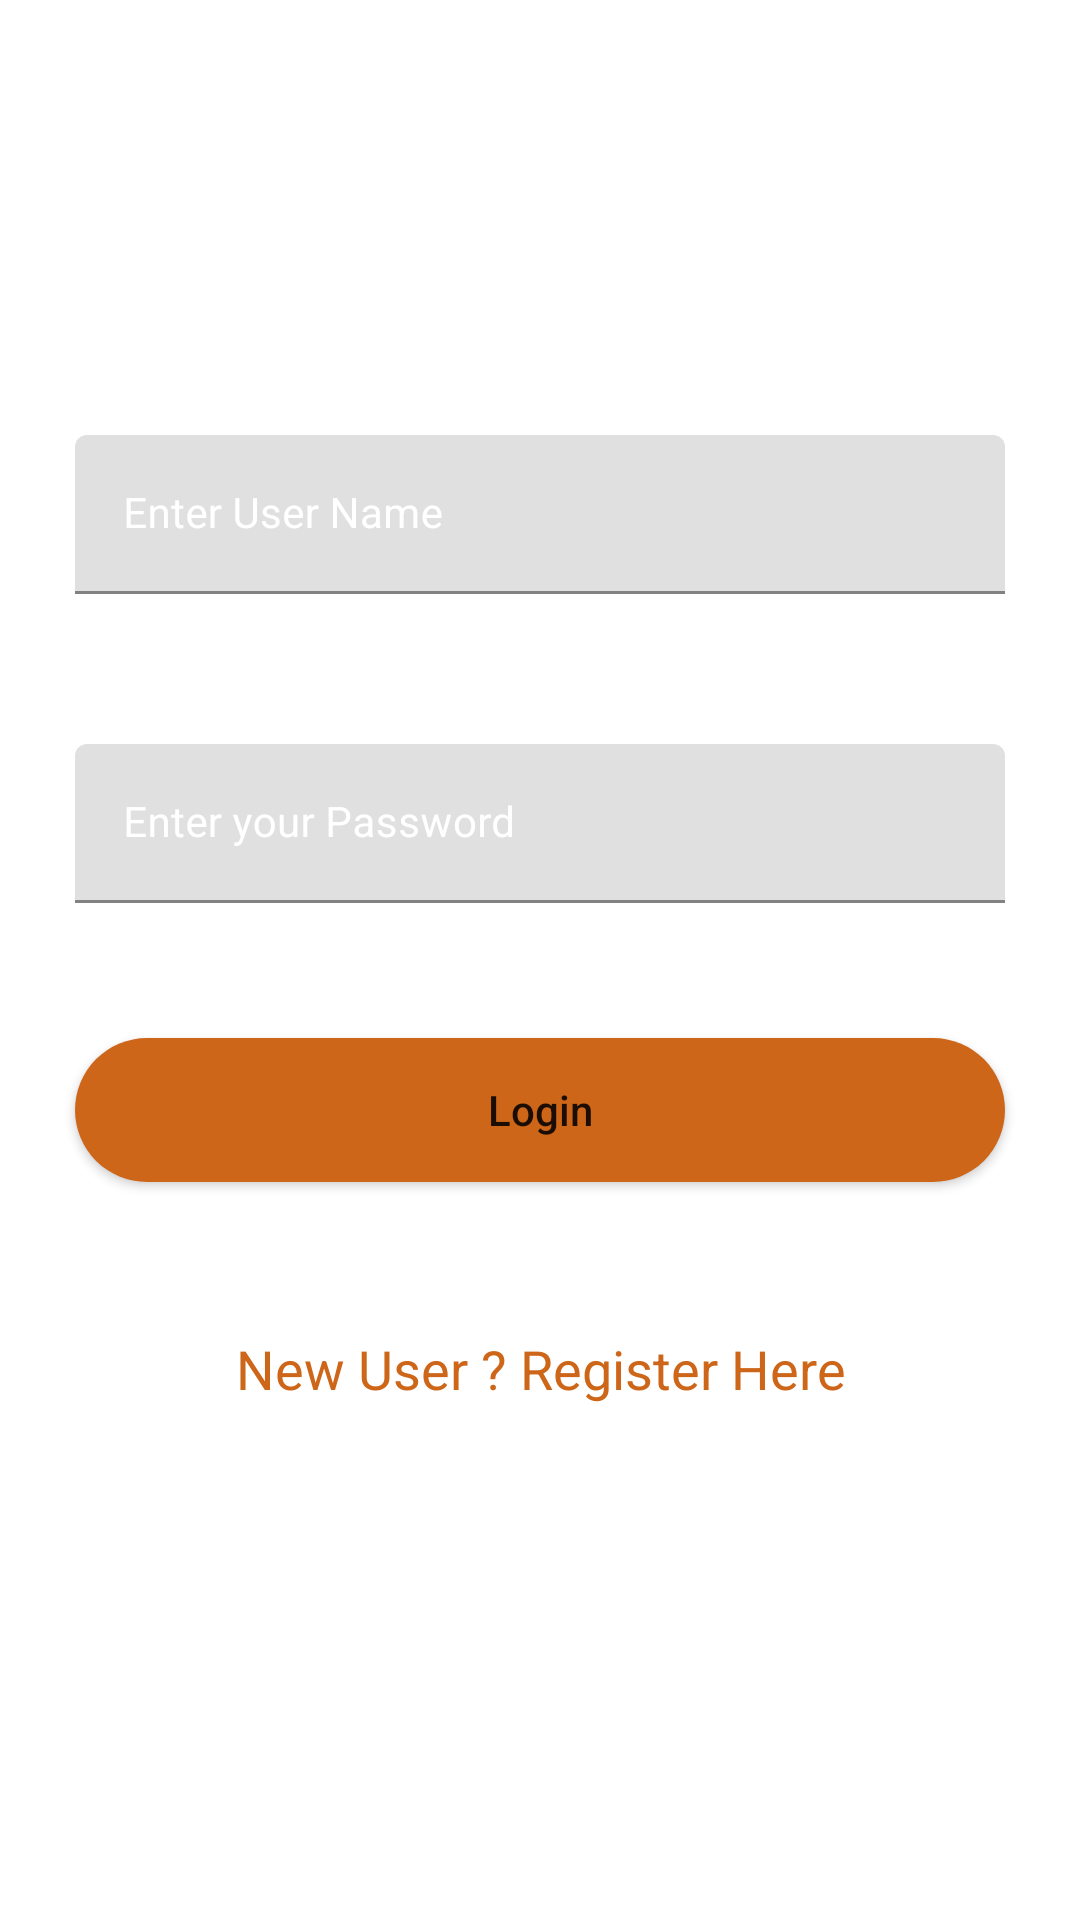

Layout XML and referenced resources for this Android screen:
<!-- AndroidManifest.xml: application theme Theme.Lab9 -->
<!-- res/layout/activity_login.xml -->
<?xml version="1.0" encoding="utf-8"?>
<RelativeLayout
    xmlns:android="http://schemas.android.com/apk/res/android"
    xmlns:app="http://schemas.android.com/apk/res-auto"
    xmlns:tools="http://schemas.android.com/tools"
    android:layout_width="match_parent"
    android:layout_height="match_parent"
    android:background="@color/white"
    tools:context=".Login">

    <ImageView
        android:id="@+id/back"
        android:layout_width="match_parent"
        android:layout_height="match_parent"
        android:alpha="0.4"
        android:background="@drawable/back"
        app:layout_constraintBottom_toBottomOf="parent"
        app:layout_constraintEnd_toEndOf="parent"
        app:layout_constraintStart_toStartOf="parent"
        app:layout_constraintTop_toTopOf="parent" />
    
    <com.google.android.material.textfield.TextInputLayout
        android:id="@+id/idTILUserName"

        android:layout_width="match_parent"
        android:layout_height="wrap_content"
        android:layout_marginStart="20dp"
        android:layout_marginTop="140dp"
        android:layout_marginEnd="20dp"
        android:hint="Enter User Name"
        android:padding="5dp"
        android:textColorHint="@color/white"
        app:hintTextColor="@color/white">

        <com.google.android.material.textfield.TextInputEditText
            android:id="@+id/idEdtUserName"
            android:layout_width="match_parent"
            android:layout_height="match_parent"
            android:ems="10"
            android:importantForAutofill="no"
            android:inputType="textEmailAddress"
            android:textColor="@color/purple_500"
            android:textColorHint="@color/purple_200"
            android:textSize="14sp"
            tools:visibility="visible" />
    </com.google.android.material.textfield.TextInputLayout>

    
    <com.google.android.material.textfield.TextInputLayout
        android:id="@+id/idTILPassword"

        android:layout_width="match_parent"
        android:layout_height="wrap_content"
        android:layout_below="@id/idTILUserName"
        android:layout_marginStart="20dp"
        android:layout_marginTop="40dp"
        android:layout_marginEnd="20dp"
        android:hint="Enter your Password"
        android:padding="5dp"
        android:textColorHint="@color/white"
        app:hintTextColor="@color/white">

        <com.google.android.material.textfield.TextInputEditText
            android:id="@+id/idEdtPassword"
            android:layout_width="match_parent"
            android:layout_height="match_parent"
            android:ems="10"
            android:importantForAutofill="no"
            android:inputType="textPassword"
            android:textColor="@color/purple_500"
            android:textColorHint="@color/purple_200"
            android:textSize="14sp"
            tools:visibility="visible" />
    </com.google.android.material.textfield.TextInputLayout>

    
    <Button
        android:id="@+id/idBtnLogin"
        android:layout_width="match_parent"
        android:layout_height="wrap_content"
        android:layout_below="@id/idTILPassword"
        android:layout_marginStart="25dp"
        android:layout_marginTop="40dp"
        android:layout_marginEnd="25dp"
        android:background="@drawable/custom_button_back"
        android:text="Login"
        android:textAllCaps="false"
        />

    
    <TextView
        android:id="@+id/idTVNewUser"
        android:layout_width="match_parent"
        android:layout_height="wrap_content"
        android:layout_below="@id/idBtnLogin"
        android:layout_marginTop="40dp"
        android:gravity="center"
        android:padding="10dp"
        android:text="New User ? Register Here"
        android:textAlignment="center"
        android:textAllCaps="false"
        android:textColor="@color/purple_500"
        android:textSize="18sp" />

    
    <ProgressBar
        android:id="@+id/idPBLoading"
        android:layout_width="wrap_content"
        android:layout_height="wrap_content"
        android:layout_below="@id/idTVNewUser"
        android:layout_centerHorizontal="true"
        android:layout_marginTop="10dp"
        android:indeterminate="true"
        android:indeterminateDrawable="@drawable/progress_back"
        android:visibility="gone" />

</RelativeLayout>
<!-- resources referenced by this layout -->
<resources>
  <color name="purple_200">#FCB586</color>
  <color name="purple_500">#CD6618</color>
  <color name="white">#FFFFFFFF</color>
  <!-- drawable custom_button_back (drawable) -->
  <?xml version="1.0" encoding="utf-8"?>
  <shape xmlns:android="http://schemas.android.com/apk/res/android"
      android:shape="rectangle">
      
      <corners android:radius="28dp" />
      
      <solid android:color="@color/purple_500" />
  
  </shape>
  <style name="Theme.Lab9" parent="Theme.MaterialComponents.DayNight.DarkActionBar">
          
          <item name="colorPrimary">@color/purple_500</item>
          <item name="colorPrimaryVariant">@color/purple_700</item>
          <item name="colorOnPrimary">@color/white</item>
          
          <item name="colorSecondary">@color/teal_200</item>
          <item name="colorSecondaryVariant">@color/teal_700</item>
          <item name="colorOnSecondary">@color/black</item>
          
          <item name="android:statusBarColor" tools:targetApi="l">?attr/colorPrimaryVariant</item>
          
  
  
      </style>
  <color name="purple_700">#833C05</color>
  <color name="teal_200">#803903</color>
  <color name="teal_700">#873701</color>
  <color name="black">#FF000000</color>
</resources>
